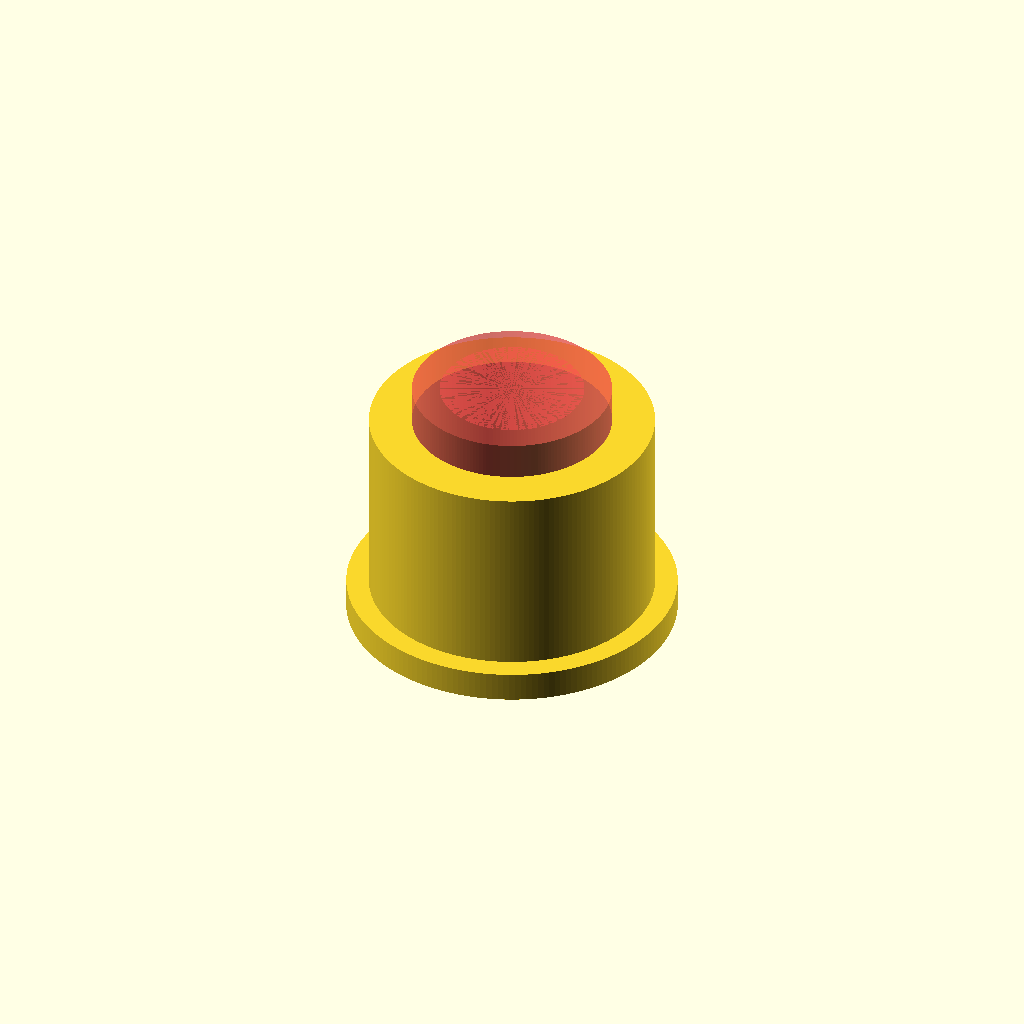
Cell 1: the model at its default parameters.
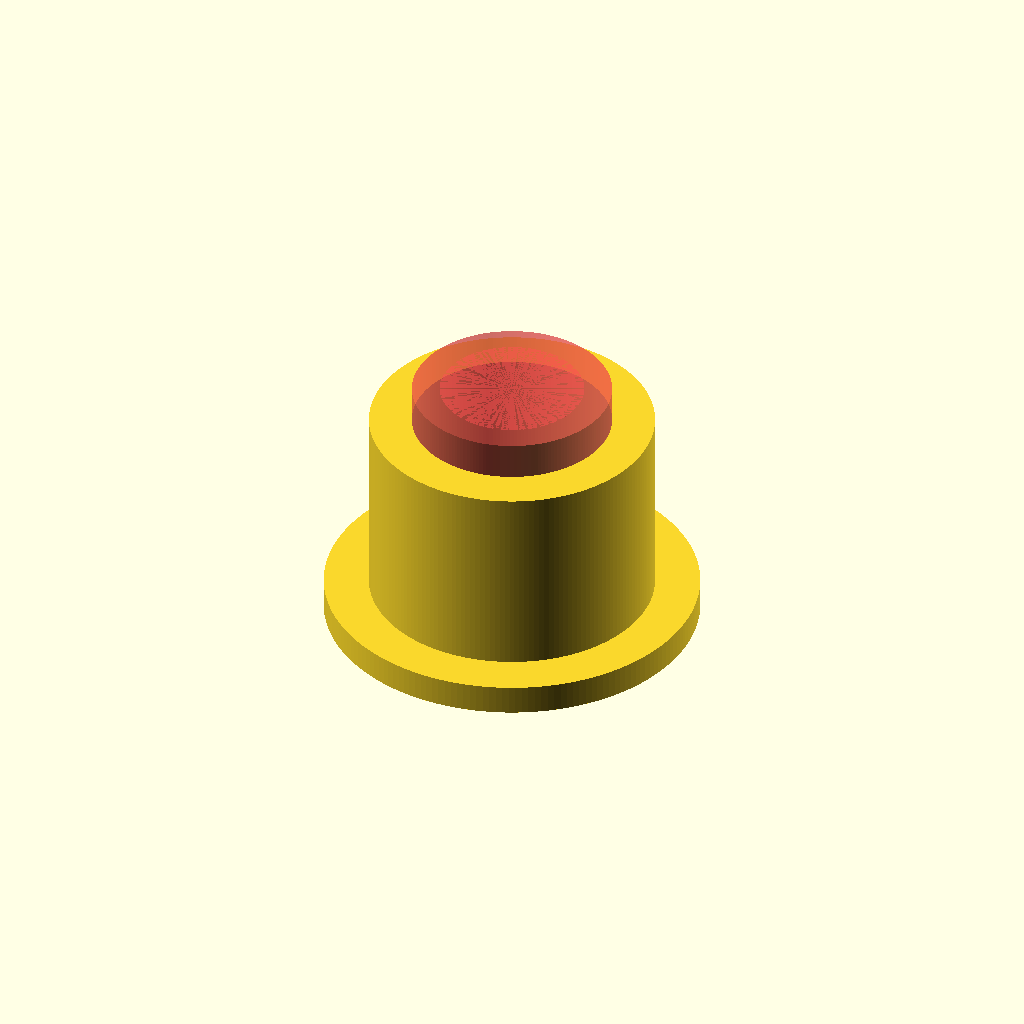
Cell 2: the same model with flange = 6.
All cells are drawn from one camera (rotation 55°, 0°, 25°, orthographic, colour scheme Cornfield), so only the parameter changes between them.
The OpenSCAD source (missing_idler_pulley.scad):
use <Lib/mattlib.scad>
$fn=180;
fudge = .7+.1;
dia=15+4;
flange=3;
difference(){
    translate([0,0,0])union(){
        //mirrorCopy([0,0,1])
            translate([0,0,-6.5])cylinder(h=2, d=dia+flange, center=true);
        

        translate([0,0,0])cylinder(h=15., d=dia, center=true);
    }

    
    
    #cylinder(h=20, d=12.5+fudge, center=true);
    #cylinder(h=20, d=9.6, center=true);
}
Parameter table extracted from the source (name, type, default, range or options):
flange: number, default 3
